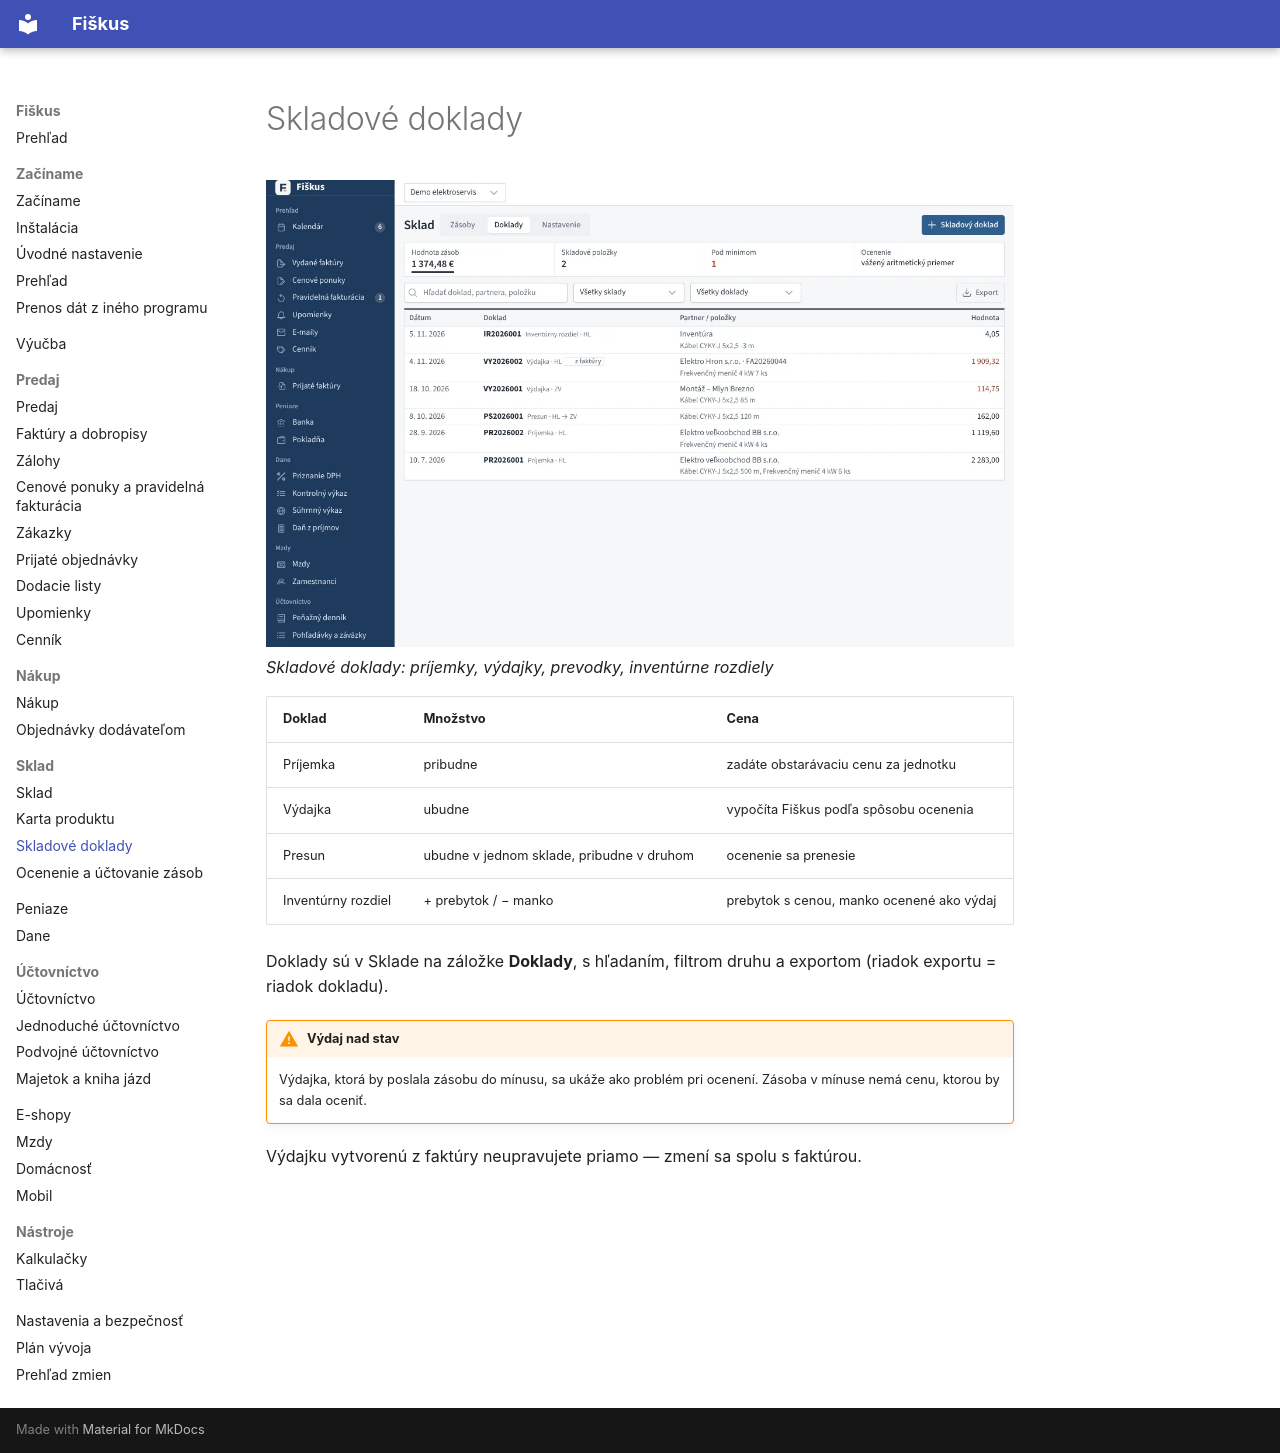

repository: fiskus-online/Fiskus · page: sklad/doklady/index.html · generator: mkdocs

---
title: Skladové doklady
slug: doklady
sidebar_position: 2
description: Príjemka, výdajka, presun medzi skladmi a inventúrny rozdiel.
tags: [sklad, doklady]
---

# Skladové doklady

![Skladové doklady: príjemky, výdajky, prevodky, inventúrne rozdiely](../obrazky/sklad-doklady.webp)
*Skladové doklady: príjemky, výdajky, prevodky, inventúrne rozdiely*


| Doklad | Množstvo | Cena |
|---|---|---|
| Príjemka | pribudne | zadáte obstarávaciu cenu za jednotku |
| Výdajka | ubudne | vypočíta Fiškus podľa spôsobu ocenenia |
| Presun | ubudne v jednom sklade, pribudne v druhom | ocenenie sa prenesie |
| Inventúrny rozdiel | + prebytok / − manko | prebytok s cenou, manko ocenené ako výdaj |

Doklady sú v Sklade na záložke **Doklady**, s hľadaním, filtrom druhu
a exportom (riadok exportu = riadok dokladu).

!!! warning "Výdaj nad stav"
    Výdajka, ktorá by poslala zásobu do mínusu, sa ukáže ako problém pri
    ocenení. Zásoba v mínuse nemá cenu, ktorou by sa dala oceniť.

Výdajku vytvorenú z faktúry neupravujete priamo — zmení sa spolu s faktúrou.
